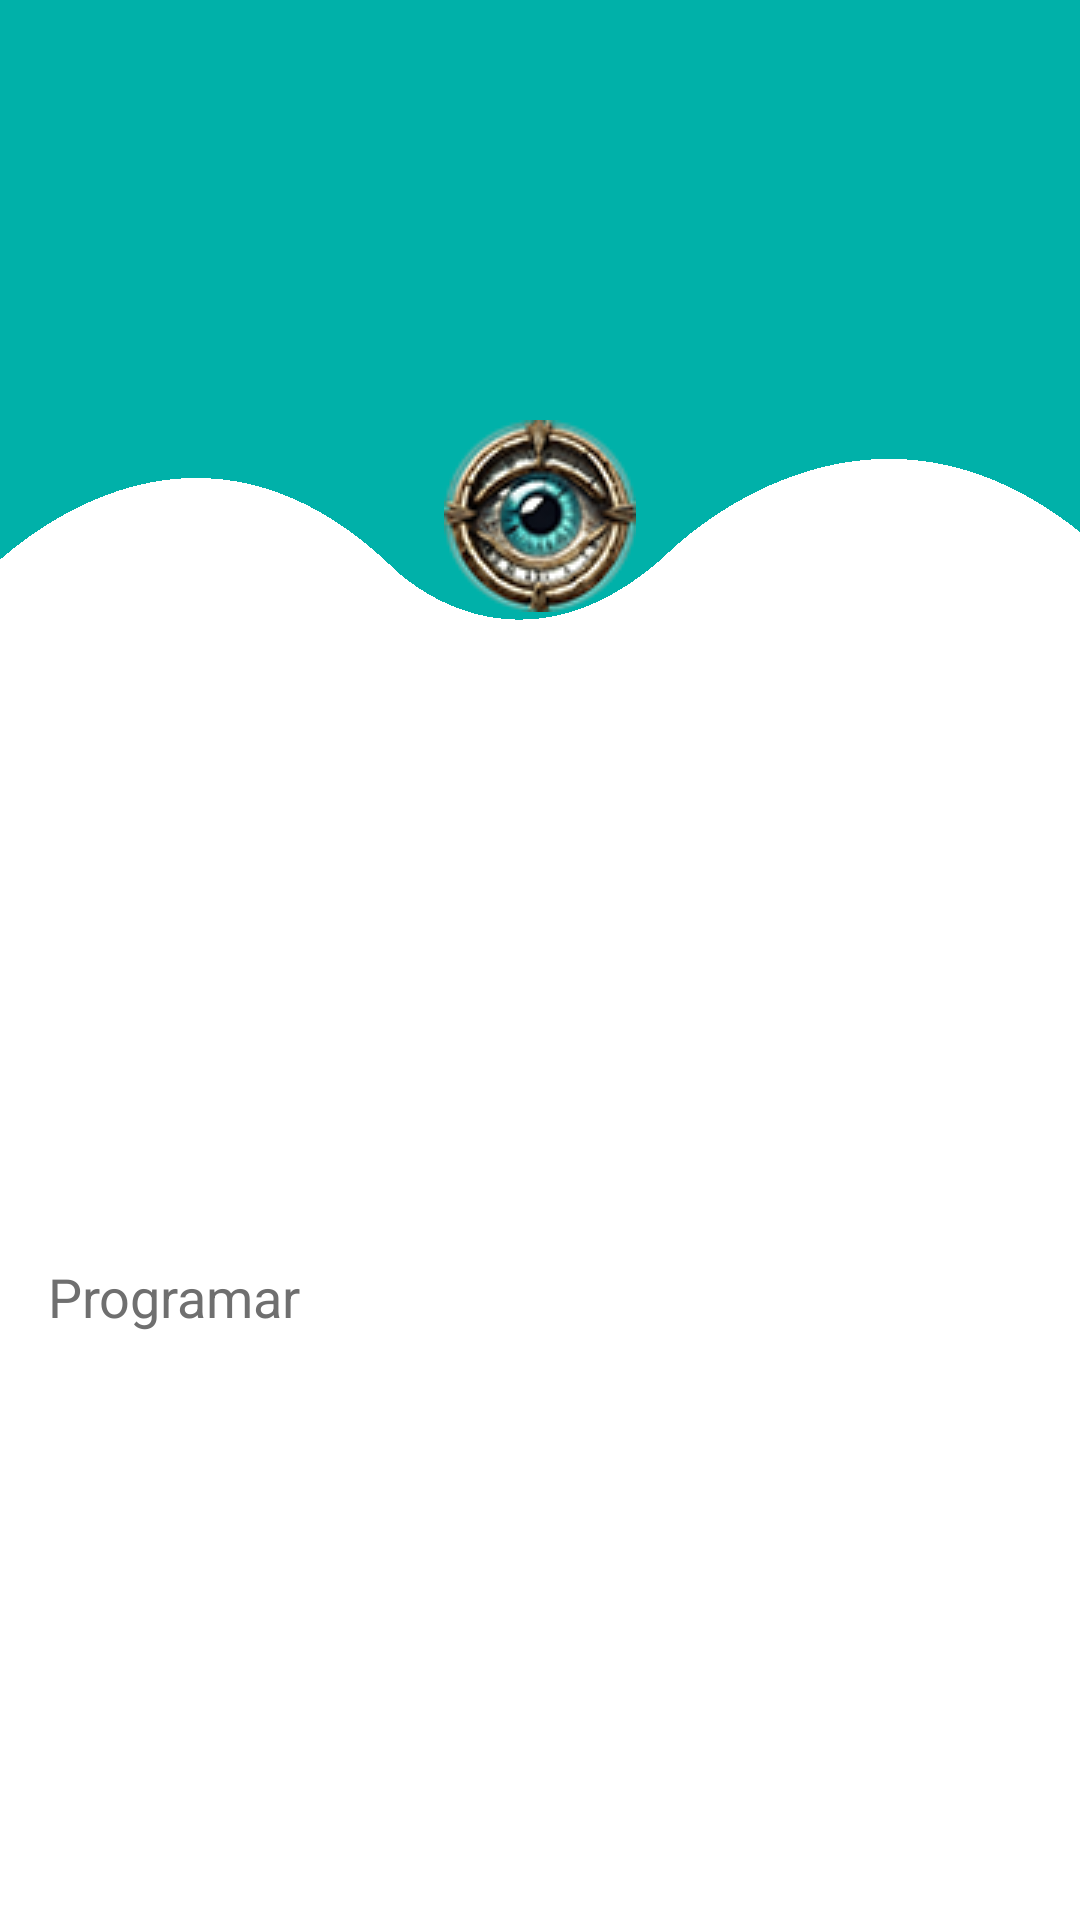

Reconstruct the res/layout file that produces this screen, plus the resources it refers to.
<!-- AndroidManifest.xml: application theme Theme.AppFinal -->
<!-- res/layout/fragment_inicio.xml -->
<?xml version="1.0" encoding="utf-8"?>
<ScrollView
    xmlns:android="http://schemas.android.com/apk/res/android"
    xmlns:app="http://schemas.android.com/apk/res-auto"
    xmlns:tools="http://schemas.android.com/tools"
    android:layout_width="match_parent"
    android:layout_height="match_parent"
    android:background="@drawable/bgg"
    tools:context=".ui.inicio.InicioFragment">


    <LinearLayout
        android:orientation="vertical"
        android:layout_width="match_parent"
        android:layout_height="match_parent">

        <ImageView
            android:layout_width="match_parent"
            android:layout_height="match_parent"
            android:paddingTop="140dp"
            android:paddingBottom="20dp"

            android:src="@drawable/logo" />

        <RelativeLayout
            android:layout_marginRight="20dp"
            android:layout_marginLeft="20dp"
            android:layout_width="match_parent"
            android:layout_height="wrap_content">



        </RelativeLayout>

        <GridLayout
            android:paddingTop="100dp"

            android:alignmentMode="alignMargins"
            android:columnOrderPreserved="false"
            android:layout_width="match_parent"
            android:layout_height="wrap_content">

            <androidx.cardview.widget.CardView
                android:layout_width="wrap_content"
                android:layout_height="wrap_content"
                android:layout_columnWeight="1"
                android:layout_rowWeight="1"
                app:layout_constraintBottom_toBottomOf="parent"
                app:layout_constraintEnd_toEndOf="parent"
                app:layout_constraintStart_toStartOf="parent"
                app:layout_constraintTop_toTopOf="parent"
                app:cardCornerRadius="12dp"
                android:layout_margin="12dp"
                >

            </androidx.cardview.widget.CardView>

            <LinearLayout
                android:layout_width="wrap_content"
                android:layout_height="wrap_content"
                android:layout_row="0"
                android:layout_column="0"
                android:gravity="center"
                android:orientation="vertical"
                android:outlineSpotShadowColor="#6f6f6f"
                android:padding="16dp"
                app:layout_constraintBottom_toBottomOf="parent"
                app:layout_constraintEnd_toEndOf="parent"
                app:layout_constraintStart_toStartOf="parent"
                app:layout_constraintTop_toTopOf="parent">

                <ImageView
                    android:id="@+id/imgProgramar"
                    android:layout_width="80dp"
                    android:layout_height="80dp"
                    android:src="@drawable/programar" />

                <TextView
                    android:layout_width="wrap_content"
                    android:layout_height="wrap_content"
                    android:text="Programar"
                    android:textColor="#6f6f6f"
                    android:textSize="18sp" />


            </LinearLayout>


        </GridLayout>

    </LinearLayout>


</ScrollView>
<!-- resources referenced by this layout -->
<resources>
  <!-- drawable bgg: png bitmap (drawable, 14128 bytes) -->
  <!-- drawable logo: png bitmap (drawable, 11309 bytes) -->
  <style name="Theme.AppFinal" parent="Theme.MaterialComponents.DayNight.NoActionBar">
          
          <item name="colorPrimary">#5db0a8</item>
          <item name="colorPrimaryVariant">@color/purple_700</item>
          <item name="colorOnPrimary">@color/white</item>
          
          <item name="colorSecondary">@color/teal_200</item>
          <item name="colorSecondaryVariant">@color/teal_700</item>
          <item name="colorOnSecondary">@color/black</item>
          
          <item name="android:statusBarColor">#5db0a8</item>
          
      </style>
  <!-- not gathered from this repository: default colours our renderer supplied (Android Studio template values) -->
  <color name="purple_700">#FF3700B3</color>
  <color name="teal_200">#FF03DAC5</color>
  <color name="teal_700">#FF018786</color>
  <color name="black">#FF000000</color>
  <color name="white">#FFFFFFFF</color>
</resources>
